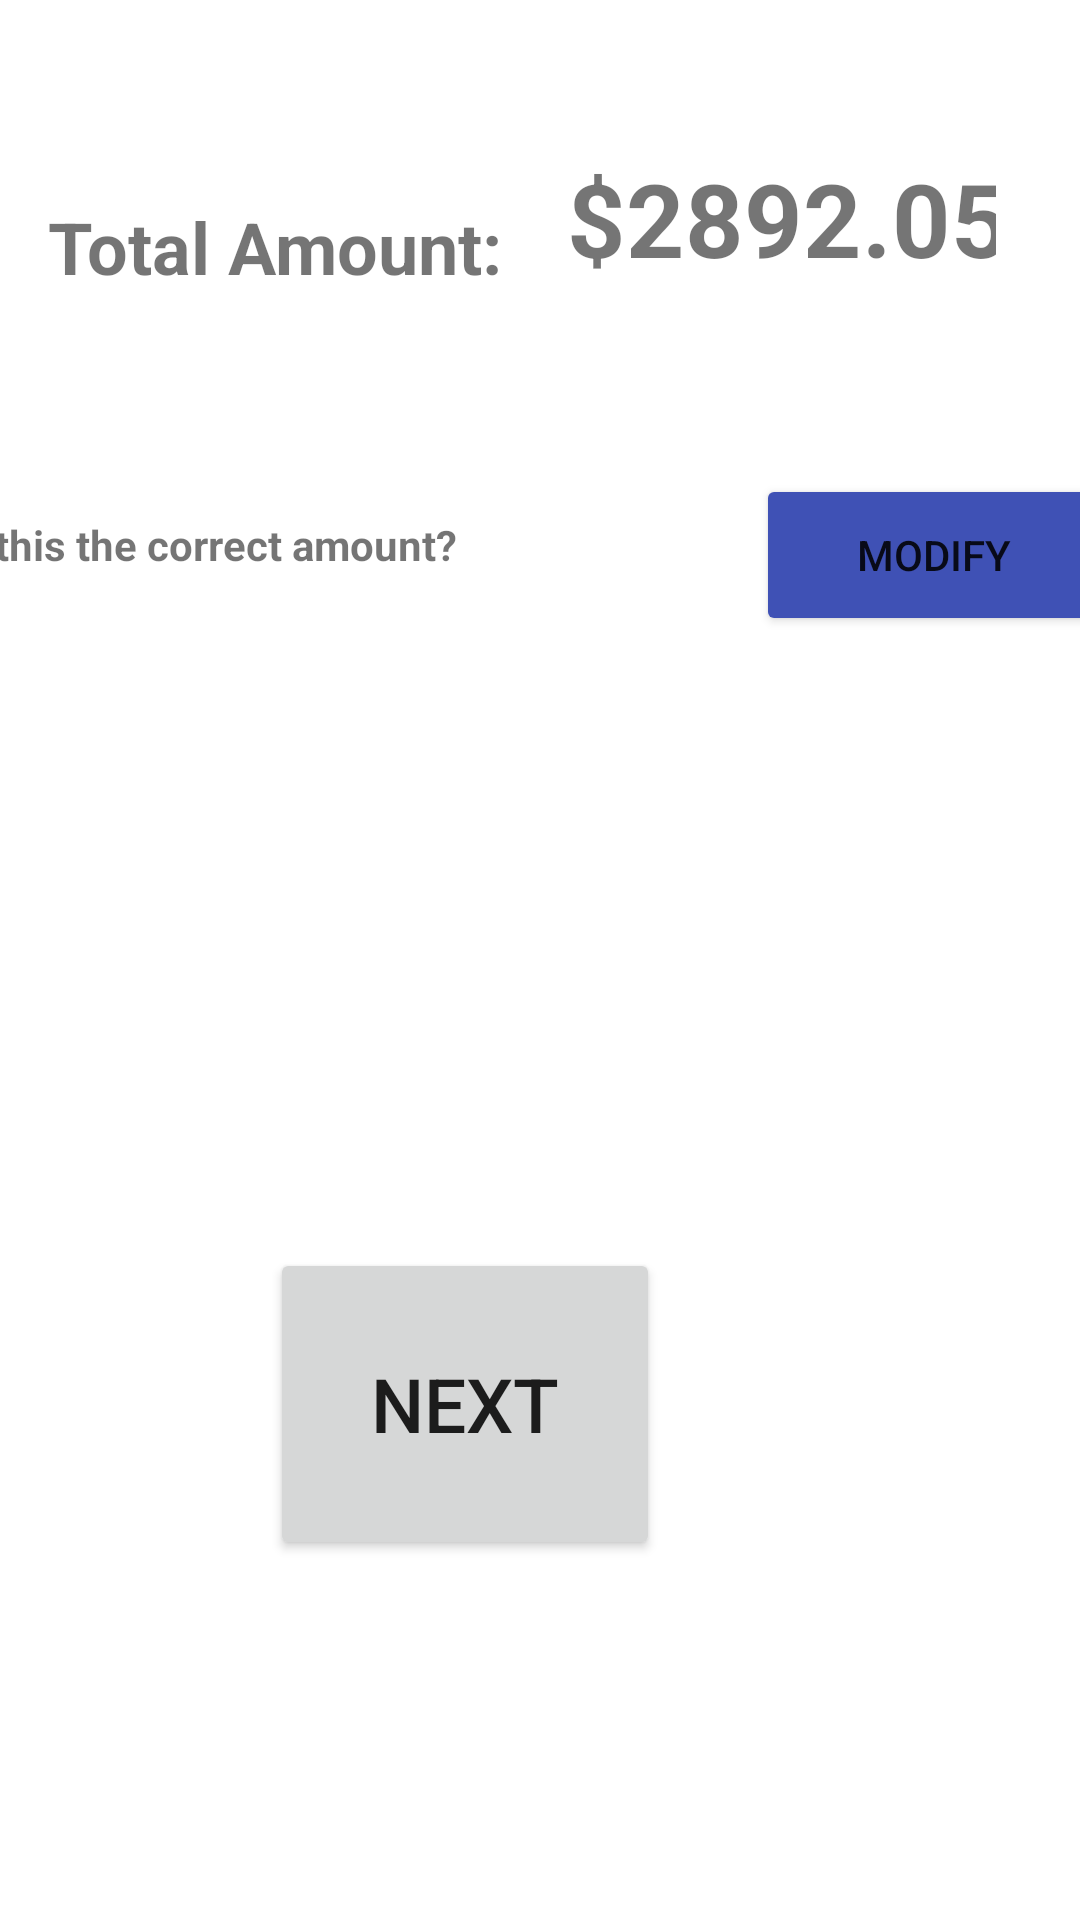

Write the Android layout XML for this screen, with the resource values it uses.
<!-- AndroidManifest.xml: application theme Theme.Splitty -->
<!-- res/layout/scan_total_num_people.xml -->
<?xml version="1.0" encoding="utf-8"?>
<androidx.constraintlayout.widget.ConstraintLayout xmlns:android="http://schemas.android.com/apk/res/android"
    xmlns:app="http://schemas.android.com/apk/res-auto"
    xmlns:tools="http://schemas.android.com/tools"
    android:layout_width="match_parent"
    android:layout_height="match_parent">

    <Button
        android:id="@+id/button3"
        android:layout_width="119dp"
        android:layout_height="54dp"
        android:layout_marginStart="252dp"
        android:layout_marginBottom="428dp"
        android:backgroundTint="#3F51B5"
        android:text="Modify"
        app:layout_constraintBottom_toBottomOf="parent"
        app:layout_constraintStart_toStartOf="parent" />

    <TextView
        android:id="@+id/totalAmountInput2"
        android:layout_width="143dp"
        android:layout_height="70dp"
        android:layout_marginEnd="28dp"
        android:layout_marginBottom="520dp"
        android:ems="10"
        android:inputType="numberDecimal"
        android:text="$2892.05"
        android:textSize="34sp"
        android:textStyle="bold"
        app:layout_constraintBottom_toBottomOf="parent"
        app:layout_constraintEnd_toEndOf="parent" />

    <TextView
        android:id="@+id/total_amount_btn2"
        android:layout_width="228dp"
        android:layout_height="54dp"
        android:layout_marginStart="16dp"
        android:layout_marginBottom="520dp"
        android:autoText="false"
        android:text="Total Amount:"
        android:textSize="24sp"
        android:textStyle="bold"
        app:layout_constraintBottom_toBottomOf="parent"
        app:layout_constraintStart_toStartOf="parent" />

    <TextView
        android:id="@+id/textView6"
        android:layout_width="wrap_content"
        android:layout_height="wrap_content"
        android:layout_marginTop="52dp"
        android:layout_marginEnd="208dp"
        android:text="Is this the correct amount?"
        android:textStyle="bold"
        app:layout_constraintEnd_toEndOf="parent"
        app:layout_constraintTop_toBottomOf="@+id/total_amount_btn2" />

    <Button
        android:id="@+id/button4"
        android:layout_width="130dp"
        android:layout_height="104dp"
        android:layout_marginEnd="140dp"
        android:layout_marginBottom="120dp"
        android:text="NEXT"
        android:textSize="25sp"
        app:layout_constraintBottom_toBottomOf="parent"
        app:layout_constraintEnd_toEndOf="parent" />
</androidx.constraintlayout.widget.ConstraintLayout>
<!-- resources referenced by this layout -->
<resources>
  <style name="Theme.Splitty" parent="Theme.MaterialComponents.DayNight.DarkActionBar">
          
          <item name="colorPrimary">#D3EEFF00</item>
          <item name="colorPrimaryVariant">@color/black</item>
          <item name="colorOnPrimary">#000000</item>
          
          <item name="colorSecondary">@color/teal_200</item>
          <item name="colorSecondaryVariant">@color/teal_700</item>
          <item name="colorOnSecondary">@color/black</item>
          
          <item name="android:statusBarColor" tools:targetApi="l">?attr/colorPrimaryVariant</item>
          
      </style>
  <!-- not gathered from this repository: default colours our renderer supplied (Android Studio template values) -->
  <color name="teal_200">#FF03DAC5</color>
  <color name="teal_700">#FF018786</color>
  <color name="black">#FF000000</color>
</resources>
